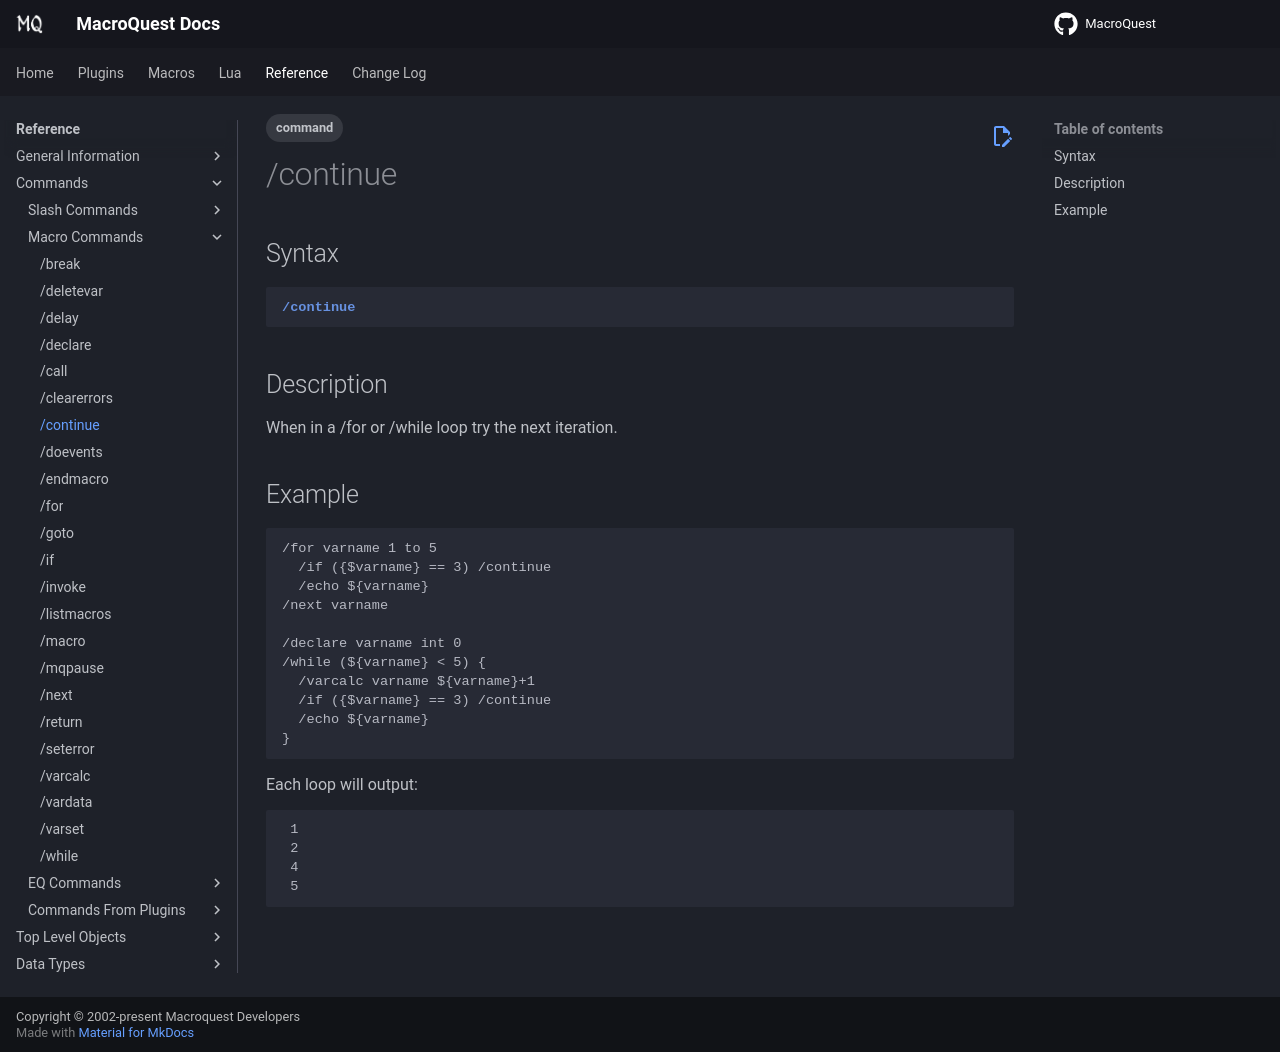

repository: macroquest/docs · page: reference/commands/continue/index.html · generator: jekyll

---
tags:
    - command
---
# /continue

## Syntax
<!--cmd-syntax-start-->
```eqcommand
/continue
```
<!--cmd-syntax-end-->

## Description
<!--cmd-desc-start-->
When in a /for or /while loop try the next iteration.
<!--cmd-desc-end-->
## Example

```text
/for varname 1 to 5
  /if ({$varname} == 3) /continue
  /echo ${varname}
/next varname

/declare varname int 0
/while (${varname} < 5) {
  /varcalc varname ${varname}+1
  /if ({$varname} == 3) /continue
  /echo ${varname} 
}
```

Each loop will output:

```text
 1
 2
 4
 5
```
